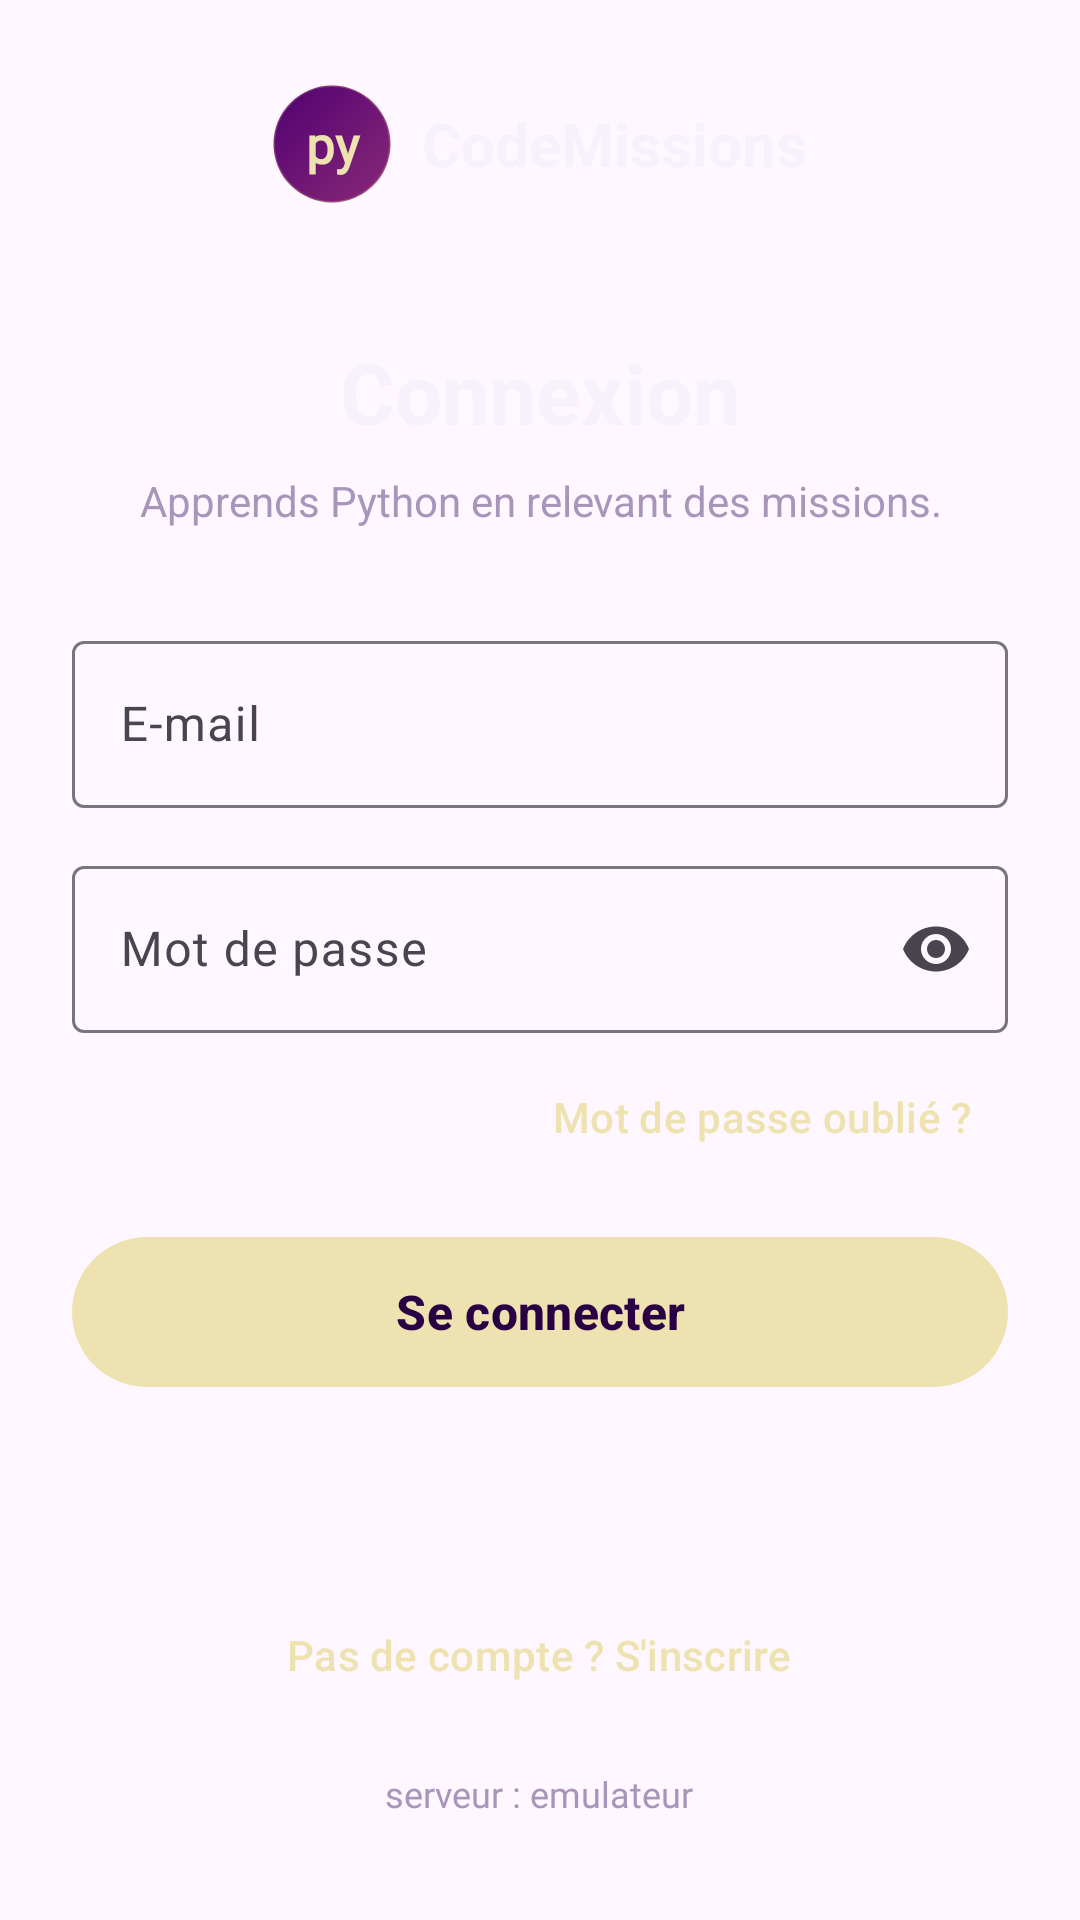

Write the Android layout XML for this screen, with the resource values it uses.
<!-- AndroidManifest.xml: application theme Theme.CodeMissions -->
<!-- res/layout/activity_main.xml -->
<?xml version="1.0" encoding="utf-8"?>
<ScrollView xmlns:android="http://schemas.android.com/apk/res/android"
    xmlns:app="http://schemas.android.com/apk/res-auto"
    android:layout_width="match_parent"
    android:layout_height="match_parent"
    android:fillViewport="true">

    <LinearLayout
        android:layout_width="match_parent"
        android:layout_height="wrap_content"
        android:gravity="center_horizontal"
        android:orientation="vertical"
        android:paddingStart="24dp"
        android:paddingEnd="24dp"
        android:paddingBottom="24dp">

        <LinearLayout
            android:layout_width="wrap_content"
            android:layout_height="wrap_content"
            android:layout_marginTop="28dp"
            android:gravity="center_vertical"
            android:orientation="horizontal">

            <TextView
                android:layout_width="40dp"
                android:layout_height="40dp"
                android:background="@drawable/bg_hero"
                android:fontFamily="@font/jetbrains_mono"
                android:gravity="center"
                android:text="py"
                android:textColor="@color/p_cream"
                android:textSize="17sp"
                android:textStyle="bold" />

            <TextView
                android:layout_width="wrap_content"
                android:layout_height="wrap_content"
                android:layout_marginStart="10dp"
                android:text="CodeMissions"
                android:textColor="@color/text_primary"
                android:textSize="20sp"
                android:textStyle="bold" />
        </LinearLayout>

        <TextView
            android:id="@+id/txtSubtitle"
            android:layout_width="wrap_content"
            android:layout_height="wrap_content"
            android:layout_marginTop="44dp"
            android:text="Connexion"
            android:textColor="@color/text_primary"
            android:textSize="28sp"
            android:textStyle="bold" />

        <TextView
            android:layout_width="wrap_content"
            android:layout_height="wrap_content"
            android:layout_marginTop="8dp"
            android:layout_marginBottom="32dp"
            android:gravity="center"
            android:text="Apprends Python en relevant des missions."
            android:textColor="@color/text_muted"
            android:textSize="14sp" />

        <com.google.android.material.textfield.TextInputLayout
            android:id="@+id/tilName"
            style="@style/Widget.App.TextInput"
            android:layout_width="match_parent"
            android:layout_height="wrap_content"
            android:layout_marginBottom="14dp"
            android:hint="Nom d'utilisateur"
            android:visibility="gone">

            <com.google.android.material.textfield.TextInputEditText
                android:id="@+id/edtName"
                android:layout_width="match_parent"
                android:layout_height="wrap_content"
                android:inputType="textPersonName" />
        </com.google.android.material.textfield.TextInputLayout>

        <com.google.android.material.textfield.TextInputLayout
            style="@style/Widget.App.TextInput"
            android:layout_width="match_parent"
            android:layout_height="wrap_content"
            android:layout_marginBottom="14dp"
            android:hint="E-mail">

            <com.google.android.material.textfield.TextInputEditText
                android:id="@+id/edtEmail"
                android:layout_width="match_parent"
                android:layout_height="wrap_content"
                android:inputType="textEmailAddress" />
        </com.google.android.material.textfield.TextInputLayout>

        <com.google.android.material.textfield.TextInputLayout
            style="@style/Widget.App.TextInput"
            android:layout_width="match_parent"
            android:layout_height="wrap_content"
            android:layout_marginBottom="4dp"
            android:hint="Mot de passe"
            app:endIconMode="password_toggle">

            <com.google.android.material.textfield.TextInputEditText
                android:id="@+id/edtPassword"
                android:layout_width="match_parent"
                android:layout_height="wrap_content"
                android:inputType="textPassword" />
        </com.google.android.material.textfield.TextInputLayout>

        <com.google.android.material.button.MaterialButton
            android:id="@+id/btnForgot"
            style="@style/Widget.Material3.Button.TextButton"
            android:layout_width="wrap_content"
            android:layout_height="wrap_content"
            android:layout_gravity="end"
            android:text="Mot de passe oublié ?"
            android:textColor="@color/p_cream" />

        <com.google.android.material.button.MaterialButton
            android:id="@+id/btnSubmit"
            android:layout_width="match_parent"
            android:layout_height="58dp"
            android:layout_marginTop="12dp"
            android:text="Se connecter"
            android:textColor="@color/p_deep"
            android:textSize="16sp"
            android:textStyle="bold"
            app:backgroundTint="@color/p_cream" />

        <TextView
            android:id="@+id/txtLoginStatus"
            android:layout_width="match_parent"
            android:layout_height="wrap_content"
            android:layout_marginTop="14dp"
            android:gravity="center"
            android:textColor="@color/verdict_error" />

        <View
            android:layout_width="0dp"
            android:layout_height="0dp"
            android:layout_weight="1" />

        <com.google.android.material.button.MaterialButton
            android:id="@+id/btnToggleMode"
            style="@style/Widget.Material3.Button.TextButton"
            android:layout_width="wrap_content"
            android:layout_height="wrap_content"
            android:layout_marginTop="16dp"
            android:text="Pas de compte ? S'inscrire"
            android:textColor="@color/p_cream" />

        <TextView
            android:id="@+id/btnServer"
            android:layout_width="wrap_content"
            android:layout_height="wrap_content"
            android:layout_marginTop="4dp"
            android:fontFamily="@font/jetbrains_mono"
            android:padding="10dp"
            android:text="serveur : emulateur"
            android:textColor="@color/text_muted"
            android:textSize="12sp" />
    </LinearLayout>
</ScrollView>
<!-- resources referenced by this layout -->
<resources>
  <color name="p_cream">#EEE3B0</color>
  <color name="p_deep">#290044</color>
  <color name="text_muted">#A895BA</color>
  <color name="text_primary">#F6F1FA</color>
  <color name="verdict_error">#FF6B8A</color>
  <!-- drawable bg_hero (drawable) -->
  <?xml version="1.0" encoding="utf-8"?>
  <shape xmlns:android="http://schemas.android.com/apk/res/android" android:shape="rectangle">
      <gradient android:angle="315" android:startColor="@color/hero_start" android:endColor="@color/hero_end" />
      <stroke android:width="1dp" android:color="#33EEE3B0" />
      <corners android:radius="22dp" />
  </shape>
  <style name="Widget.App.TextInput" parent="Widget.Material3.TextInputLayout.OutlinedBox">
          <item name="boxBackgroundColor">@color/surface_alt</item>
          <item name="boxStrokeColor">@color/py_yellow</item>
          <item name="boxStrokeWidth">1dp</item>
          <item name="boxStrokeWidthFocused">2dp</item>
          <item name="hintTextColor">@color/py_yellow</item>
          <item name="boxCornerRadiusTopStart">14dp</item>
          <item name="boxCornerRadiusTopEnd">14dp</item>
          <item name="boxCornerRadiusBottomStart">14dp</item>
          <item name="boxCornerRadiusBottomEnd">14dp</item>
      </style>
  <style name="Theme.CodeMissions" parent="Base.Theme.CodeMissions" />
  <color name="hero_start">#500071</color>
  <color name="hero_end">#8A2A78</color>
  <color name="surface_alt">#231034</color>
  <color name="py_yellow">#EEE3B0</color>
  <style name="Base.Theme.CodeMissions" parent="Theme.Material3.DayNight.NoActionBar">
          <item name="colorPrimary">@color/brand_primary</item>
          <item name="colorOnPrimary">@color/white</item>
      </style>
  <color name="brand_primary">#EEE3B0</color>
  <color name="white">#FFFFFFFF</color>
</resources>
